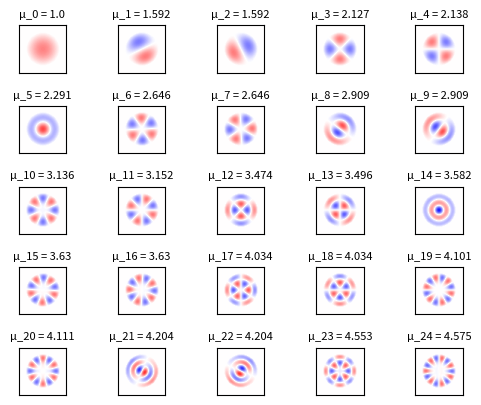

The matplotlib source for this figure:
from numpy import linspace, meshgrid, vectorize
from scipy.sparse import eye, kron, vstack, diags
from scipy.sparse.linalg import eigsh
import matplotlib.pyplot as plt
from math import sqrt

def disk(r,x,y) :           # fonction indicatrice d'un disque de rayon r, évaluée en (x,y)
    if x**2 + y**2 < r**2 :
        return 1
    else :
        return 0
    
disk = vectorize(disk)      # fonction vectorialisée


def image_of_a_disk(r,n) :  # création d'une image de disque
    x,y = meshgrid(linspace(-1,1,n), linspace(-1,1,n))
    return disk(r,x,y)

def grid_incidence(h, w):
	x = eye(w - 1, w, 1) - eye(w  -1, w)             # path of length W
	y = eye(h - 1, h, 1) - eye(h - 1, h)             # path of length H
	B = vstack([ kron(eye(h),x) , kron(y,eye(w)) ])  # kronecker sum
	return B

w = 64 # image de taille wxw


M = image_of_a_disk(0.7,w)

B = grid_incidence(w, w)    
BM = B @ diags(M.flatten()) # conditions de Dirichlet : on impose 0 à l'extérieur du disque
L = -BM.T @ BM          # laplacien du domaine M

D,U = eigsh(-L, k=100, which="SM") 

Df = D[D > 1e-10]       # selection des valeurs propres non nulles
Uf = U.T[D > 1e-10]     # selection des vectuers propres associes

# affichage 
    
plt.set_cmap("bwr")  # blue-white-red palette
    
num_shown = 25

vv = [ Uf[i] for i in range(0,num_shown) ]

fig, axes = plt.subplots(nrows=5, ncols=5)  # a modifier si l'on modifie num_shown

idx = 0

for ax in axes.flat:
    v = vv[idx]
    im = ax.imshow(v.reshape(w,w), cmap='bwr', vmin=-0.1, vmax=0.1)
    m = int(1000*sqrt(Df[idx]/Df[0]))/1000
    ax.set_yticks([])
    ax.set_xticks([])
    ax.set_title(f"μ_{idx} = {m}", fontsize = 8)
    idx +=1

plt.gcf().subplots_adjust(wspace = 0, hspace = 0.7)
plt.savefig("peau_ronde_dirichlet.png")